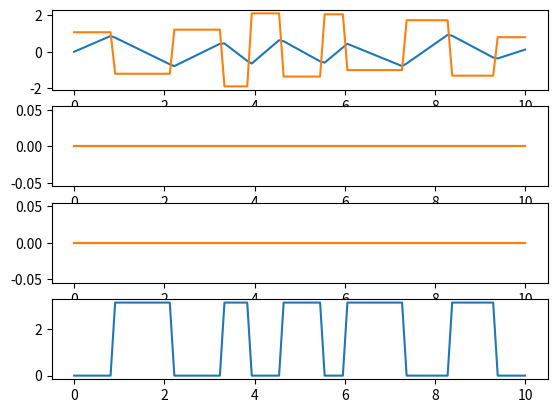

Here is the Python script that generated this plot:
import numpy as np
import matplotlib.pyplot as plt

class RandomZigzagYaw:
    def __init__(self, max_D=np.array([1, 0, 0]), min_dt=0.9, max_dt=1.5, seed=2023, fixed_seed=False):
        self.max_D = max_D
        self.min_dt = min_dt
        self.max_dt = max_dt

        # print('seed', seed)
        self.seed = seed
        self.fixed_seed = fixed_seed
        np.random.seed(self.seed)
        self.reset()

    def reset(self):
        if self.fixed_seed: #self.reset_seed:
            np.random.seed(self.seed)

        size = 100
        # keep same dt for all 3 dimensions for now
        self.dt = np.random.uniform(self.min_dt, self.max_dt, size=(size))
        self.T = np.cumsum(self.dt, axis=0)
        pos_high_x = np.random.uniform(0, self.max_D[0], size=(size // 2, 1))
        pos_low_x = np.random.uniform(-self.max_D[0], 0, size=(size // 2, 1))
        pos_high_y = np.random.uniform(0, self.max_D[1], size=(size // 2, 1))
        pos_low_y = np.random.uniform(-self.max_D[1], 0, size=(size // 2, 1))
        pos_high_z = np.random.uniform(0, self.max_D[2], size=(size // 2, 1))
        pos_low_z = np.random.uniform(-self.max_D[2], 0, size=(size // 2, 1))

        pos_high = np.hstack((pos_high_x, pos_high_y, pos_high_z))
        pos_low = np.hstack((pos_low_x, pos_low_y, pos_low_z))

        self.x = np.empty((size, 3), dtype=pos_high.dtype)
        self.x[0::2] = pos_high
        self.x[1::2] = pos_low

        # self.x = -self.x 

    def pos(self, t):
        i = np.array(np.searchsorted(self.T, t))

        zero = i == 0
        left = np.array(self.x[i - 1])
        left[zero] = 0.0
        right = self.x[i]

        t_left = np.array(self.T[i - 1])
        t_left[zero] = 0.0
        t_right = self.T[i] 

        left = left.T
        right = right.T

        x = left + (right - left) / (t_right - t_left) * (t - t_left)

        return x
    
    def vel(self, t):
        i = np.array(np.searchsorted(self.T, t))

        zero = i == 0
        left = np.array(self.x[i - 1])
        left[zero] = 0.0
        right = self.x[i]

        t_left = np.array(self.T[i - 1])
        t_left[zero] = 0.0
        t_right = self.T[i] 

        left = left.T
        right = right.T

        v = (right - left) / (t_right - t_left)

        return v
    
    def acc(self, t):
        return np.array([
            t*0,
            t*0,
            t*0
        ])

    def jerk(self, t):
        return np.array([
            t*0,
            t*0,
            t*0
        ])

    def snap(self, t):
        return np.array([
            t*0,
            t*0,
            t*0
        ])

    def yaw(self, t):
        i = np.array(np.searchsorted(self.T, t))

        if isinstance(t, np.ndarray):
            yaw = np.zeros_like(t)
            yaw[i % 2 == 0] = 0
            yaw[i % 2 == 1] = np.pi
        else:
            if i % 2 == 0:
                yaw = 0
            else:
                yaw = np.pi
        return yaw

    def yawvel(self, t):
        return np.array([
            t*0,
            t*0,
            t*0
        ])

    def yawacc(self, t):
        return np.array([
            t*0,
            t*0,
            t*0
        ])

if __name__ == "__main__":
    ref = RandomZigzagYaw(np.array([1, 0.0, 0]), 0.5, 1.5)
    t = np.linspace(0, 10, 100)
    x = ref.pos(t)
    v = ref.vel(t)
    yaw = ref.yaw(t)
    plt.subplot(4, 1, 1)
    plt.plot(t, x[0])
    plt.plot(t, v[0])
    plt.subplot(4, 1, 2)
    plt.plot(t, x[1])
    plt.plot(t, v[1])
    plt.subplot(4, 1, 3)
    plt.plot(t, x[2])
    plt.plot(t, v[2])
    plt.subplot(4, 1, 4)
    plt.plot(t, yaw)
    plt.show()
